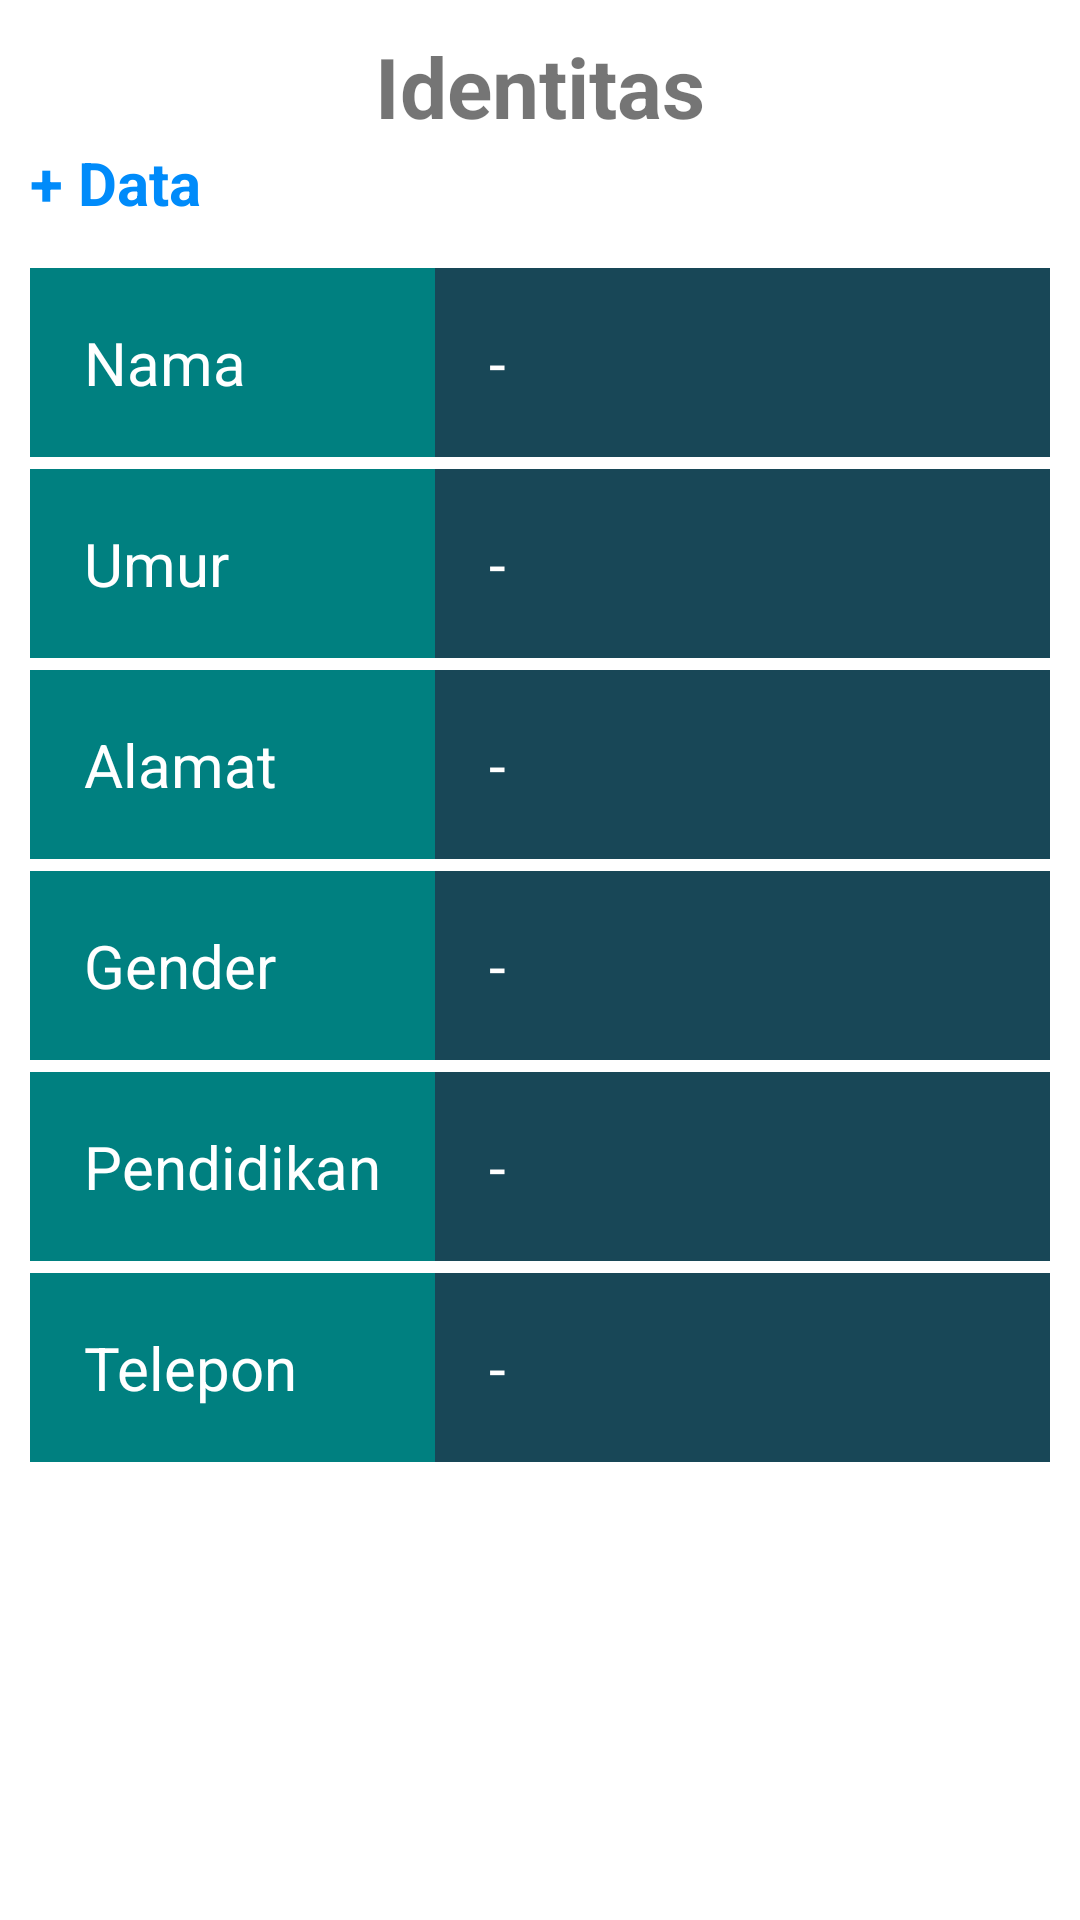

Reconstruct the res/layout file that produces this screen, plus the resources it refers to.
<!-- AndroidManifest.xml: application theme Theme.ImplicitDanExplicitIntent -->
<!-- res/layout/activity_input_data.xml -->
<?xml version="1.0" encoding="utf-8"?>
<TableLayout xmlns:android="http://schemas.android.com/apk/res/android"
    xmlns:tools="http://schemas.android.com/tools"
    android:layout_width="match_parent"
    android:layout_height="match_parent"
    android:stretchColumns="1"
    android:padding="10dp"
    tools:context=".InputDataActivity">

    <LinearLayout
        android:layout_height="wrap_content"
        android:layout_width="match_parent"
        android:orientation="vertical">

        <TextView
            android:layout_height="wrap_content"
            android:layout_width="wrap_content"
            android:layout_gravity="center"
            android:textSize="28sp"
            android:textStyle="bold"
            android:text="Identitas"/>

        <TextView
            android:id="@+id/tv_add"
            android:layout_height="wrap_content"
            android:layout_width="wrap_content"
            android:textSize="20sp"
            android:textStyle="bold"
            android:textColor="#008BFA"
            android:text="+ Data"/>

    </LinearLayout>

    <TableRow
        android:layout_marginTop="15dp"
        android:layout_width="fill_parent"
        android:layout_height="wrap_content"
        android:background="@android:color/background_light">

        <TextView
            android:layout_height="wrap_content"
            android:layout_width="wrap_content"
            android:textSize="20sp"
            android:background="#008080"
            android:textColor="#FFF"
            android:padding="18dip"
            android:text="Nama"/>

        <TextView
            android:id="@+id/tv_nama"
            android:layout_height="wrap_content"
            android:layout_width="wrap_content"
            android:textSize="20sp"
            android:padding="18dip"
            android:background="#184757"
            android:textColor="#FFF"
            android:text="-"/>

    </TableRow>

    <TableRow
        android:layout_marginTop="4dp"
        android:layout_width="fill_parent"
        android:layout_height="wrap_content"
        android:background="@android:color/background_light">

        <TextView
            android:layout_height="wrap_content"
            android:layout_width="wrap_content"
            android:textSize="20sp"
            android:background="#008080"
            android:textColor="#FFF"
            android:padding="18dip"
            android:text="Umur"/>

        <TextView
            android:id="@+id/tv_umur"
            android:layout_height="wrap_content"
            android:layout_width="wrap_content"
            android:textSize="20sp"
            android:padding="18dip"
            android:background="#184757"
            android:textColor="#FFF"
            android:text="-"/>

    </TableRow>

    <TableRow
        android:layout_marginTop="4dp"
        android:layout_width="fill_parent"
        android:layout_height="wrap_content"
        android:background="@android:color/background_light">

        <TextView
            android:layout_height="wrap_content"
            android:layout_width="wrap_content"
            android:textSize="20sp"
            android:background="#008080"
            android:textColor="#FFF"
            android:padding="18dip"
            android:text="Alamat"/>

        <TextView
            android:id="@+id/tv_alamat"
            android:layout_height="wrap_content"
            android:layout_width="wrap_content"
            android:textSize="20sp"
            android:padding="18dip"
            android:background="#184757"
            android:textColor="#FFF"
            android:text="-"/>

    </TableRow>

    <TableRow
        android:layout_marginTop="4dp"
        android:layout_width="fill_parent"
        android:layout_height="wrap_content"
        android:background="@android:color/background_light">

        <TextView
            android:layout_height="wrap_content"
            android:layout_width="wrap_content"
            android:textSize="20sp"
            android:background="#008080"
            android:textColor="#FFF"
            android:padding="18dip"
            android:text="Gender"/>

        <TextView
            android:id="@+id/tv_gender"
            android:layout_height="wrap_content"
            android:layout_width="wrap_content"
            android:textSize="20sp"
            android:padding="18dip"
            android:background="#184757"
            android:textColor="#FFF"
            android:text="-"/>

    </TableRow>

    <TableRow
        android:layout_marginTop="4dp"
        android:layout_width="fill_parent"
        android:layout_height="wrap_content"
        android:background="@android:color/background_light">

        <TextView
            android:layout_height="wrap_content"
            android:layout_width="wrap_content"
            android:textSize="20sp"
            android:background="#008080"
            android:textColor="#FFF"
            android:padding="18dip"
            android:text="Pendidikan"/>

        <TextView
            android:id="@+id/tv_pend"
            android:layout_height="wrap_content"
            android:layout_width="wrap_content"
            android:textSize="20sp"
            android:padding="18dip"
            android:background="#184757"
            android:textColor="#FFF"
            android:text="-"/>

    </TableRow>

    <TableRow
        android:layout_marginTop="4dp"
        android:layout_width="fill_parent"
        android:layout_height="wrap_content"
        android:background="@android:color/background_light">

        <TextView
            android:layout_height="wrap_content"
            android:layout_width="wrap_content"
            android:textSize="20sp"
            android:background="#008080"
            android:textColor="#FFF"
            android:padding="18dip"
            android:text="Telepon"/>

        <TextView
            android:id="@+id/tv_telp"
            android:layout_height="wrap_content"
            android:layout_width="wrap_content"
            android:textSize="20sp"
            android:padding="18dip"
            android:background="#184757"
            android:textColor="#FFF"
            android:text="-"/>

    </TableRow>

    <Button
        android:layout_width="wrap_content"
        android:layout_height="wrap_content"
        android:visibility="gone"
        android:id="@+id/btn_telpon"/>

</TableLayout>
<!-- resources referenced by this layout -->
<resources>
  <style name="Theme.ImplicitDanExplicitIntent" parent="Theme.MaterialComponents.DayNight.DarkActionBar">
          
          <item name="colorPrimary">@color/purple_500</item>
          <item name="colorPrimaryVariant">@color/purple_700</item>
          <item name="colorOnPrimary">@color/white</item>
          
          <item name="colorSecondary">@color/teal_200</item>
          <item name="colorSecondaryVariant">@color/teal_700</item>
          <item name="colorOnSecondary">@color/black</item>
          
          <item name="android:statusBarColor" tools:targetApi="l">?attr/colorPrimaryVariant</item>
          
      </style>
  <!-- not gathered from this repository: default colours our renderer supplied (Android Studio template values) -->
  <color name="purple_500">#FF6200EE</color>
  <color name="purple_700">#FF3700B3</color>
  <color name="teal_200">#FF03DAC5</color>
  <color name="teal_700">#FF018786</color>
  <color name="black">#FF000000</color>
  <color name="white">#FFFFFFFF</color>
</resources>
